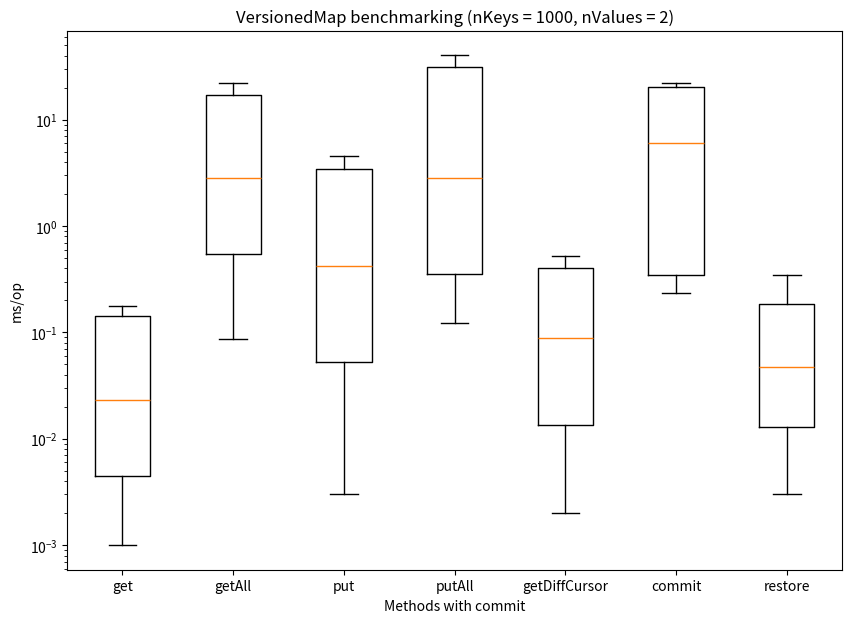

The matplotlib source for this figure:
import matplotlib.pyplot as plt
import numpy as np

np.random.seed(10)
data_get = [0.001, 0.002, 0.003, 0.006, 0.012, 0.023, 0.049, 0.11, 0.176, 0.396, 0.97]
data_get_all = [0.087237717, 0.17871927499999998, 0.349026144, 0.745749599, 1.437605431, 2.8058496120000003, 5.5280841050000005, 11.86228278, 22.335730232, 45.92149272699999, 85.56392666699999]
data_put = [0.003, 0.01, 0.03, 0.076, 0.189, 0.424, 1.053, 2.229, 4.598, 10.672, 20.986]
data_put_all = [0.122, 0.137, 0.205, 0.283, 0.424, 0.756, 1.366, 2.833, 5.677, 12.012, 22.267, 40.335, 87.09, 187.998, 353.574]
data_commit = [0.396, 0.237, 0.299, 6.044, 22.18, 98.751, 18.21]
data_getDiffCursor = [0.002, 0.004, 0.011, 0.016, 0.035, 0.089, 0.131, 0.285, 0.52, 1.134, 2.347]
data_restore = [0.003, 0.005, 0.013, 0.024, 0.047, 0.107, 0.185, 0.346, 0.715]

data = [data_get, data_get_all, data_put, data_put_all, data_getDiffCursor, data_commit, data_restore]

fig = plt.figure(figsize =(10, 7))
ax = fig.add_subplot()

ax.set(
    axisbelow=True,
    title='VersionedMap benchmarking (nKeys = 1000, nValues = 2)',
    xlabel='Methods with commit',
    ylabel='ms/op',
)

ax.set_xticklabels(['get', 'getAll', 'put', 'putAll', 'getDiffCursor', 'commit', 'restore'],  fontsize=10)
ax.set_yscale("log")
plt.boxplot(data, showfliers=False)

plt.show()
